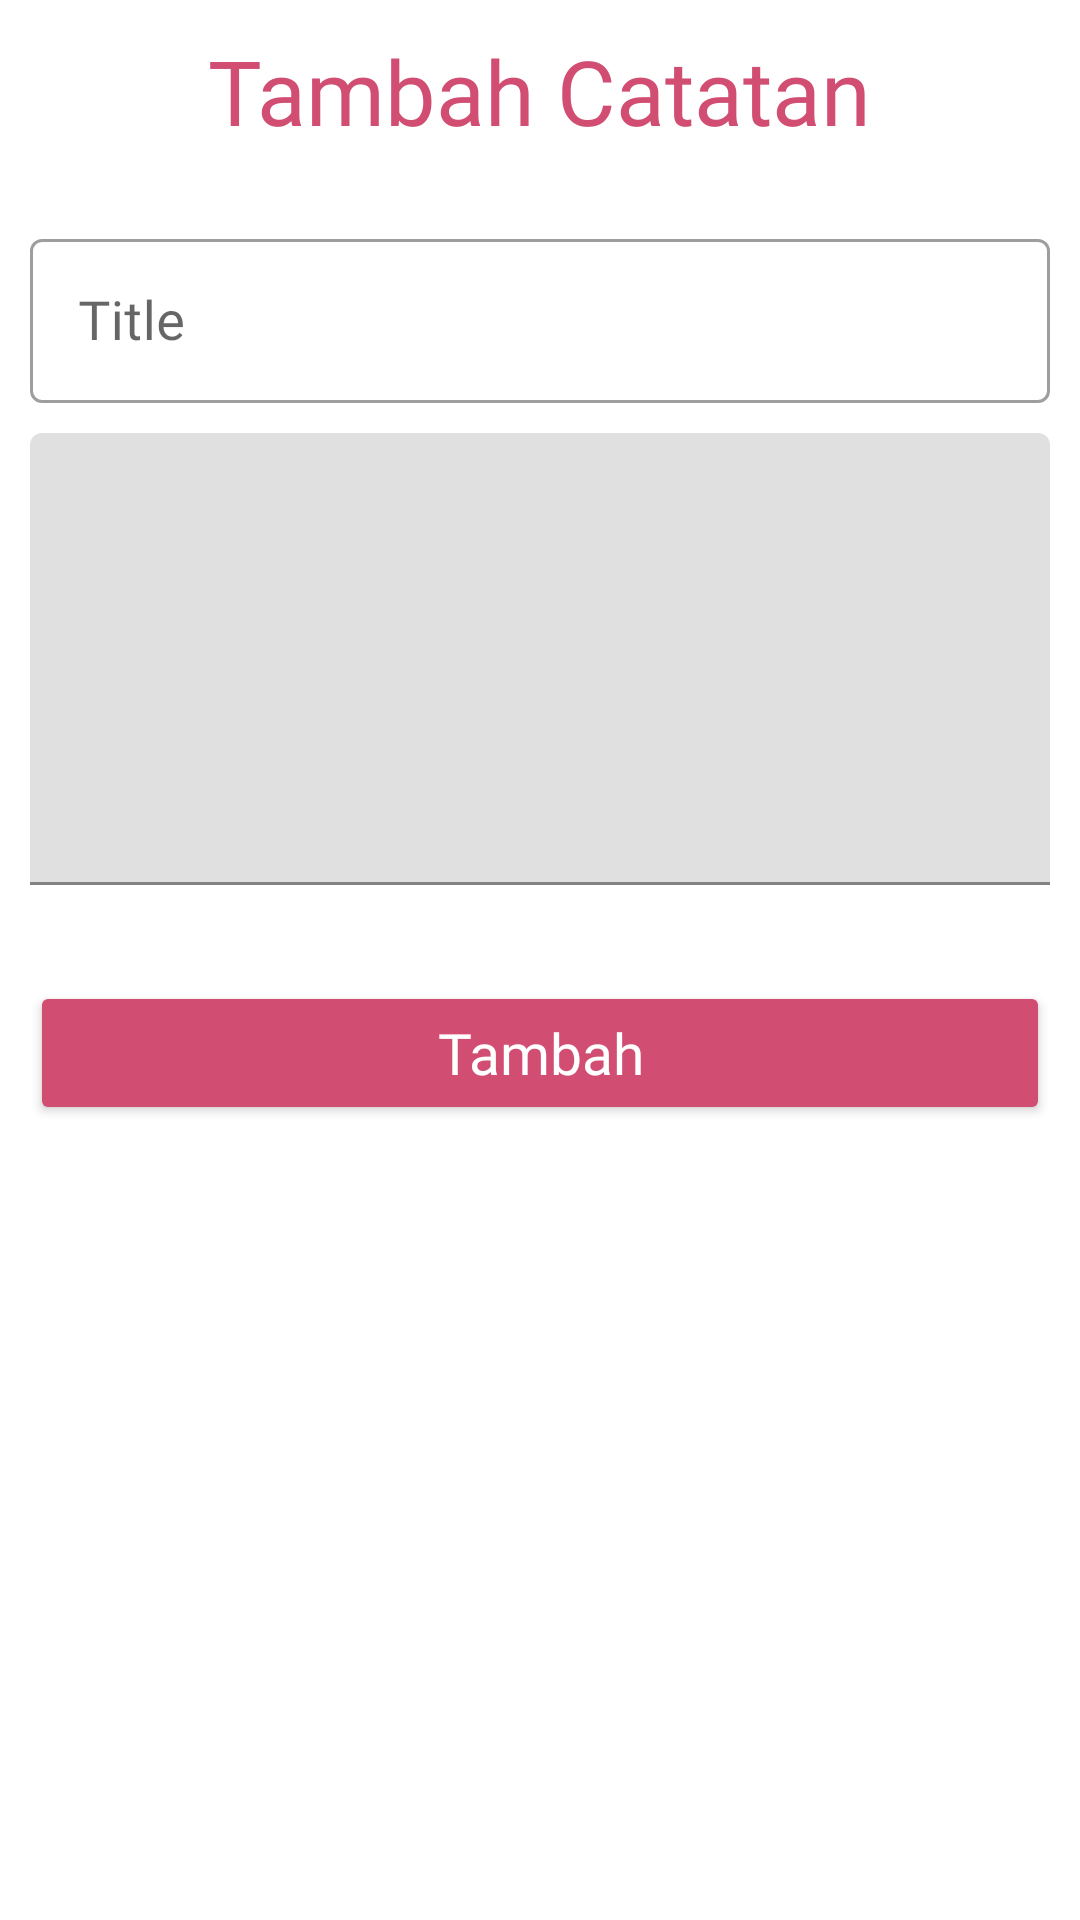

Android layout source for this screen:
<!-- AndroidManifest.xml: application theme Theme.NoteApp -->
<!-- res/layout/fragment_add.xml -->
<?xml version="1.0" encoding="utf-8"?>
<androidx.constraintlayout.widget.ConstraintLayout xmlns:android="http://schemas.android.com/apk/res/android"
    xmlns:tools="http://schemas.android.com/tools"
    android:layout_width="match_parent"
    android:layout_height="match_parent"
    xmlns:app="http://schemas.android.com/apk/res-auto"
    android:padding="10dp"
    tools:context=".UI.AddFragment">

    <TextView
        android:id="@+id/tv_header_title"
        android:layout_width="wrap_content"
        android:layout_height="wrap_content"
        app:layout_constraintStart_toStartOf="parent"
        app:layout_constraintTop_toTopOf="parent"
        app:layout_constraintEnd_toEndOf="parent"
        android:fontFamily="@font/poppins_bold"
        android:textSize="30sp"
        android:textColor="?attr/colorPrimary"
        android:text="Tambah Catatan" />

    <com.google.android.material.textfield.TextInputLayout
        android:id="@+id/ti_title"
        android:layout_width="match_parent"
        android:layout_marginTop="24dp"
        android:layout_height="60dp"
        android:minHeight="48dp"
        app:layout_constraintTop_toBottomOf="@+id/tv_header_title"
        app:layout_constraintStart_toStartOf="parent"
        app:layout_constraintEnd_toEndOf="parent"
        style="@style/Widget.MaterialComponents.TextInputLayout.OutlinedBox">

        <com.google.android.material.textfield.TextInputEditText
            android:id="@+id/edt_title"
            android:layout_width="match_parent"
            android:layout_height="match_parent"
            android:fontFamily="@font/poppins_regular"
            android:hint="@string/str_title"
            android:textColorHint="#80D5D5D5"
            android:textSize="18sp"
            android:padding="5dp"/>
    </com.google.android.material.textfield.TextInputLayout>

    <com.google.android.material.textfield.TextInputLayout
        android:id="@+id/input_desc"
        android:layout_width="match_parent"
        android:layout_height="wrap_content"
        android:layout_marginTop="10dp"
        app:layout_constraintTop_toBottomOf="@+id/ti_title">

        <com.google.android.material.textfield.TextInputEditText
            android:id="@+id/int_edit_text"
            android:layout_width="match_parent"
            android:layout_height="wrap_content"
            android:gravity="top|start"
            android:inputType="textMultiLine"
            android:lines="6"
            android:maxLines="6"
            android:scrollbars="vertical" />
    </com.google.android.material.textfield.TextInputLayout>

    <androidx.appcompat.widget.AppCompatButton
        android:id="@+id/btn_tambah"
        android:layout_width="match_parent"
        android:layout_height="wrap_content"
        android:layout_marginTop="32dp"
        android:backgroundTint="?attr/colorPrimary"
        app:layout_constraintTop_toBottomOf="@+id/input_desc"
        android:text="@string/str_tambah"
        android:fontFamily="@font/poppins_regular"
        android:textSize="19sp"
        android:textColor="@color/white"
        android:textAllCaps="false"/>

</androidx.constraintlayout.widget.ConstraintLayout>
<!-- resources referenced by this layout -->
<resources>
  <color name="white">#FFFFFFFF</color>
  <string name="str_tambah">Tambah</string>
  <string name="str_title">Title</string>
  <style name="Theme.NoteApp" parent="Theme.MaterialComponents.DayNight.NoActionBar">
          <item name="android:windowLightStatusBar">true</item>
          
          <item name="colorPrimary">@color/pink</item>
          <item name="colorPrimaryVariant">@color/purple_700</item>
          <item name="colorOnPrimary">@color/white</item>
          
          <item name="colorSecondary">@color/teal_200</item>
          <item name="colorSecondaryVariant">@color/teal_700</item>
          <item name="colorOnSecondary">@color/black</item>
          
          <item name="android:statusBarColor">?attr/colorPrimaryVariant</item>
          
      </style>
  <color name="pink">#D14D72</color>
  <color name="purple_700">#FF3700B3</color>
  <color name="teal_200">#FF03DAC5</color>
  <color name="teal_700">#FF018786</color>
  <color name="black">#FF000000</color>
</resources>
